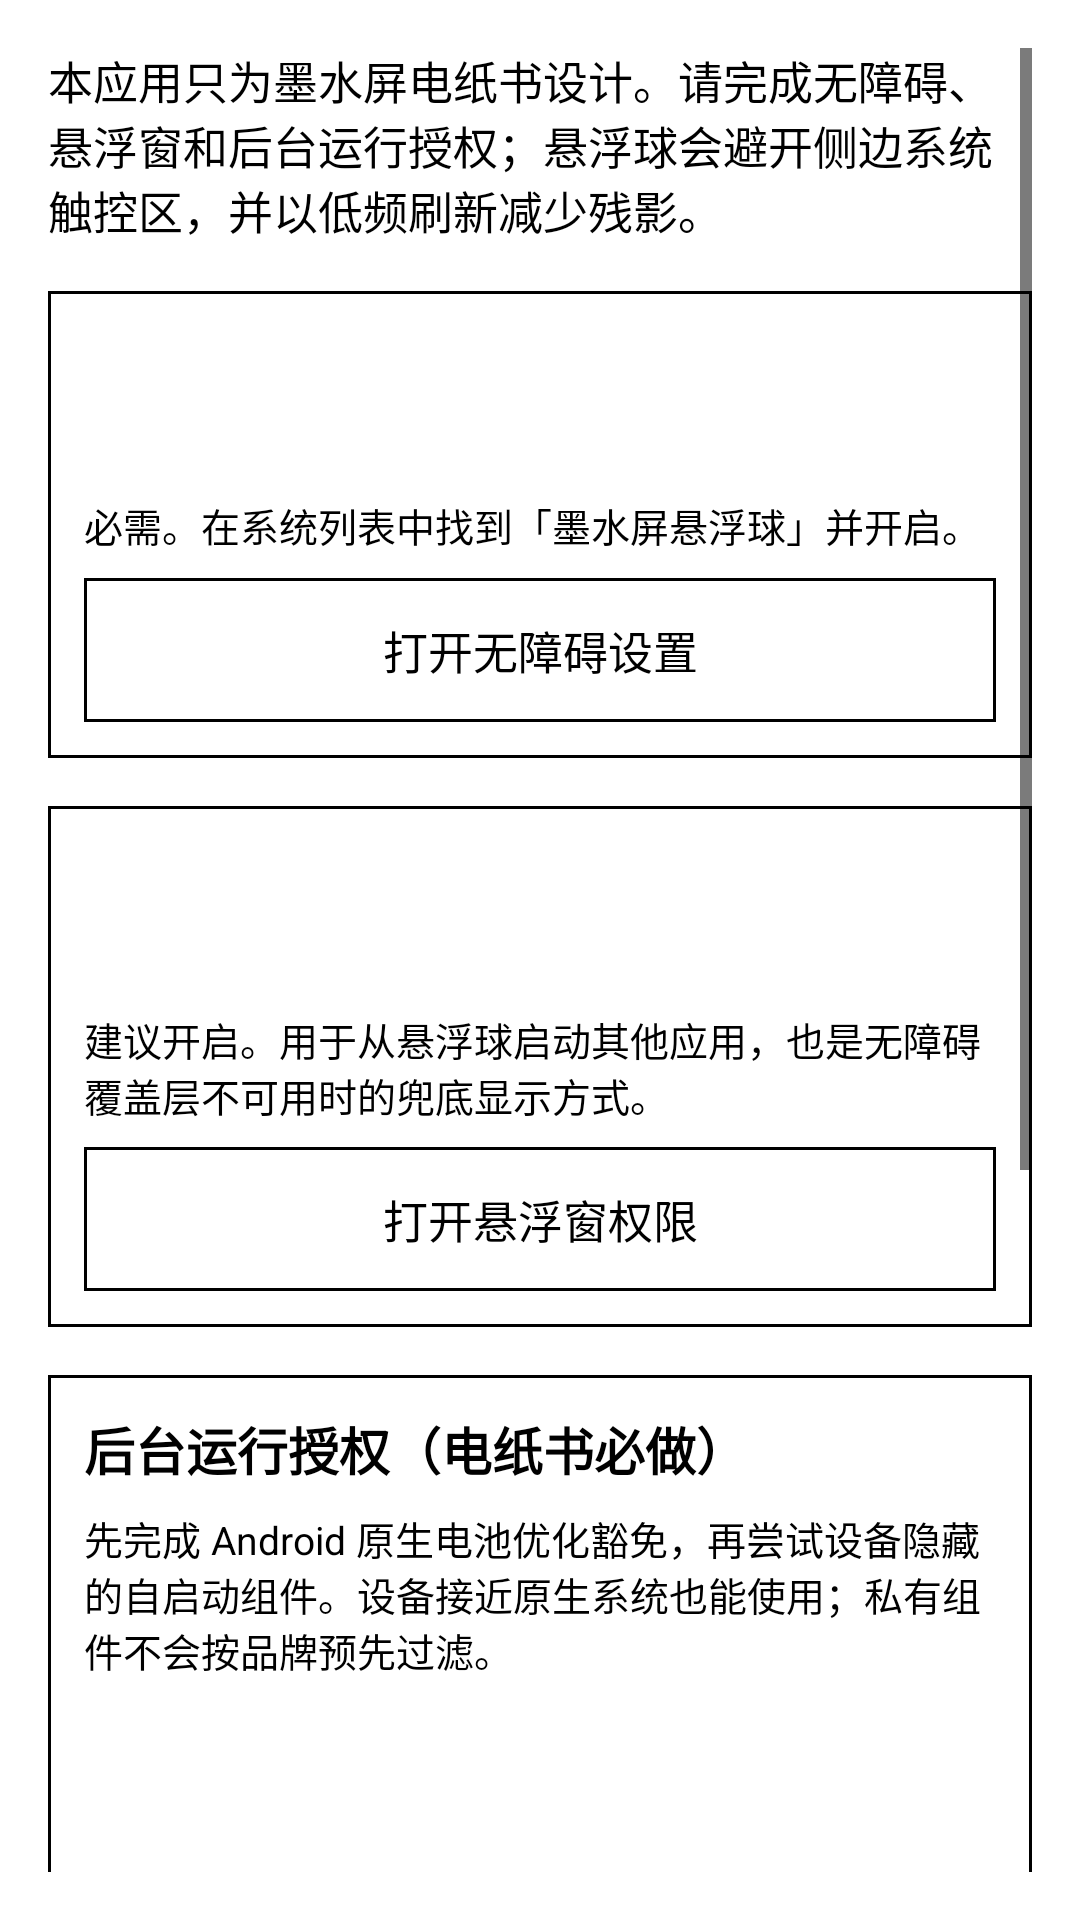

This screen was rendered from an Android layout file. Write that file and the resources it references.
<!-- AndroidManifest.xml: application theme InkTheme -->
<!-- res/layout/activity_main.xml -->
<?xml version="1.0" encoding="utf-8"?>
<ScrollView xmlns:android="http://schemas.android.com/apk/res/android"
    android:layout_width="match_parent"
    android:layout_height="match_parent"
    android:background="@color/ink_white"
    android:padding="@dimen/gap_large">

    <LinearLayout
        android:layout_width="match_parent"
        android:layout_height="wrap_content"
        android:orientation="vertical">

        <TextView
            android:layout_width="match_parent"
            android:layout_height="wrap_content"
            android:paddingBottom="@dimen/gap_large"
            android:text="@string/main_intro"
            android:textColor="@color/ink_black"
            android:textSize="@dimen/text_body" />

        <LinearLayout style="@style/InkCard">

            <TextView
                android:id="@+id/accessibility_status"
                style="@style/InkSection" />

            <TextView
                android:id="@+id/service_status"
                style="@style/InkHint" />

            <TextView
                style="@style/InkHint"
                android:text="@string/accessibility_hint" />

            <Button
                android:id="@+id/open_accessibility"
                style="@style/InkButton"
                android:text="@string/open_accessibility" />

        </LinearLayout>

        <LinearLayout style="@style/InkCard">

            <TextView
                android:id="@+id/overlay_status"
                style="@style/InkSection" />

            <TextView
                android:id="@+id/overlay_kind_status"
                style="@style/InkHint" />

            <TextView
                style="@style/InkHint"
                android:text="@string/overlay_hint" />

            <Button
                android:id="@+id/open_overlay"
                style="@style/InkButton"
                android:text="@string/open_overlay" />

        </LinearLayout>

        <LinearLayout style="@style/InkCard">

            <TextView
                style="@style/InkSection"
                android:text="@string/background_section" />

            <TextView
                style="@style/InkHint"
                android:text="@string/background_hint" />

            <TextView
                android:id="@+id/battery_status"
                style="@style/InkHint" />

            <TextView
                android:id="@+id/keep_alive_status"
                style="@style/InkHint" />

            <TextView
                android:id="@+id/notification_status"
                style="@style/InkHint" />

            <Button
                android:id="@+id/open_native_background"
                style="@style/InkButton"
                android:text="@string/start_background_setup" />

            <Button
                android:id="@+id/open_autostart"
                style="@style/InkButton"
                android:text="@string/open_autostart" />

            <Button
                android:id="@+id/open_battery_policy"
                style="@style/InkButton"
                android:text="@string/open_battery_policy" />

            <Button
                android:id="@+id/open_app_details"
                style="@style/InkButton"
                android:text="@string/open_app_details" />

            <Button
                android:id="@+id/open_notifications"
                style="@style/InkButton"
                android:text="@string/open_notifications" />

        </LinearLayout>

        <Button
            android:id="@+id/open_settings"
            style="@style/InkButton"
            android:text="@string/open_settings" />

        <TextView
            style="@style/InkHint"
            android:paddingTop="@dimen/gap_large"
            android:text="@string/usage_hint" />

    </LinearLayout>

</ScrollView>
<!-- resources referenced by this layout -->
<resources>
  <color name="ink_black">#FF000000</color>
  <color name="ink_white">#FFFFFFFF</color>
  <dimen name="gap_large">16dp</dimen>
  <dimen name="text_body">15sp</dimen>
  <string name="accessibility_hint">必需。在系统列表中找到「墨水屏悬浮球」并开启。</string>
  <string name="background_hint">先完成 Android 原生电池优化豁免，再尝试设备隐藏的自启动组件。设备接近原生系统也能使用；私有组件不会按品牌预先过滤。</string>
  <string name="background_section">后台运行授权（电纸书必做）</string>
  <string name="main_intro">本应用只为墨水屏电纸书设计。请完成无障碍、悬浮窗和后台运行授权；悬浮球会避开侧边系统触控区，并以低频刷新减少残影。</string>
  <string name="open_accessibility">打开无障碍设置</string>
  <string name="open_app_details">打开原生应用详情</string>
  <string name="open_autostart">尝试隐藏的自启动管理</string>
  <string name="open_battery_policy">打开厂商省电策略</string>
  <string name="open_notifications">打开通知设置</string>
  <string name="open_overlay">打开悬浮窗权限</string>
  <string name="open_settings">悬浮球设置</string>
  <string name="overlay_hint">建议开启。用于从悬浮球启动其他应用，也是无障碍覆盖层不可用时的兜底显示方式。</string>
  <string name="start_background_setup">一键开始后台授权</string>
  <string name="usage_hint">用法：单击悬浮球展开竖直菜单；按住拖动可换位置，松手吸附到安全边缘。低刷新模式拖动时约每 120 毫秒更新一次，属于正常的墨水屏防残影行为。</string>
  <style name="InkCard">
          <item name="android:layout_width">match_parent</item>
          <item name="android:layout_height">wrap_content</item>
          <item name="android:layout_marginBottom">@dimen/gap_large</item>
          <item name="android:orientation">vertical</item>
          <item name="android:background">@drawable/bg_card</item>
          <item name="android:padding">@dimen/card_padding</item>
      </style>
  <style name="InkHint">
          <item name="android:layout_width">match_parent</item>
          <item name="android:layout_height">wrap_content</item>
          <item name="android:textSize">@dimen/text_hint</item>
          <item name="android:textColor">@color/ink_black</item>
          <item name="android:paddingBottom">@dimen/gap</item>
      </style>
  <style name="InkSection">
          <item name="android:layout_width">match_parent</item>
          <item name="android:layout_height">wrap_content</item>
          <item name="android:textSize">@dimen/text_section</item>
          <item name="android:textStyle">bold</item>
          <item name="android:textColor">@color/ink_black</item>
          <item name="android:paddingBottom">@dimen/gap</item>
      </style>
  <dimen name="row_min_height">48dp</dimen>
  <!-- drawable bg_card (drawable) -->
  <?xml version="1.0" encoding="utf-8"?>
  <shape xmlns:android="http://schemas.android.com/apk/res/android"
      android:shape="rectangle">
      <solid android:color="@color/ink_white" />
      <stroke
          android:width="@dimen/stroke_normal"
          android:color="@color/ink_black" />
  </shape>
  <dimen name="card_padding">12dp</dimen>
  <dimen name="text_hint">13sp</dimen>
  <dimen name="gap">8dp</dimen>
  <dimen name="text_section">17sp</dimen>
  <color name="ink_press">#33000000</color>
  <style name="InkActionBar" parent="@android:style/Widget.Material.Light.ActionBar.Solid">
          <item name="android:background">@drawable/bg_action_bar</item>
          <item name="android:titleTextStyle">@style/InkActionBarTitle</item>
          <item name="android:elevation">0dp</item>
      </style>
  <dimen name="stroke_pressed">3dp</dimen>
  <dimen name="stroke_normal">1dp</dimen>
  <color name="ink_gray">#FF808080</color>
  <!-- drawable bg_action_bar (drawable) -->
  <?xml version="1.0" encoding="utf-8"?>
  <layer-list xmlns:android="http://schemas.android.com/apk/res/android">
      <item android:drawable="@color/ink_black" />
      <item android:bottom="@dimen/stroke_normal">
          <color android:color="@color/ink_white" />
      </item>
  </layer-list>
  <style name="InkActionBarTitle" parent="@android:style/TextAppearance.Material.Widget.ActionBar.Title">
          <item name="android:textColor">@color/ink_black</item>
      </style>
</resources>
